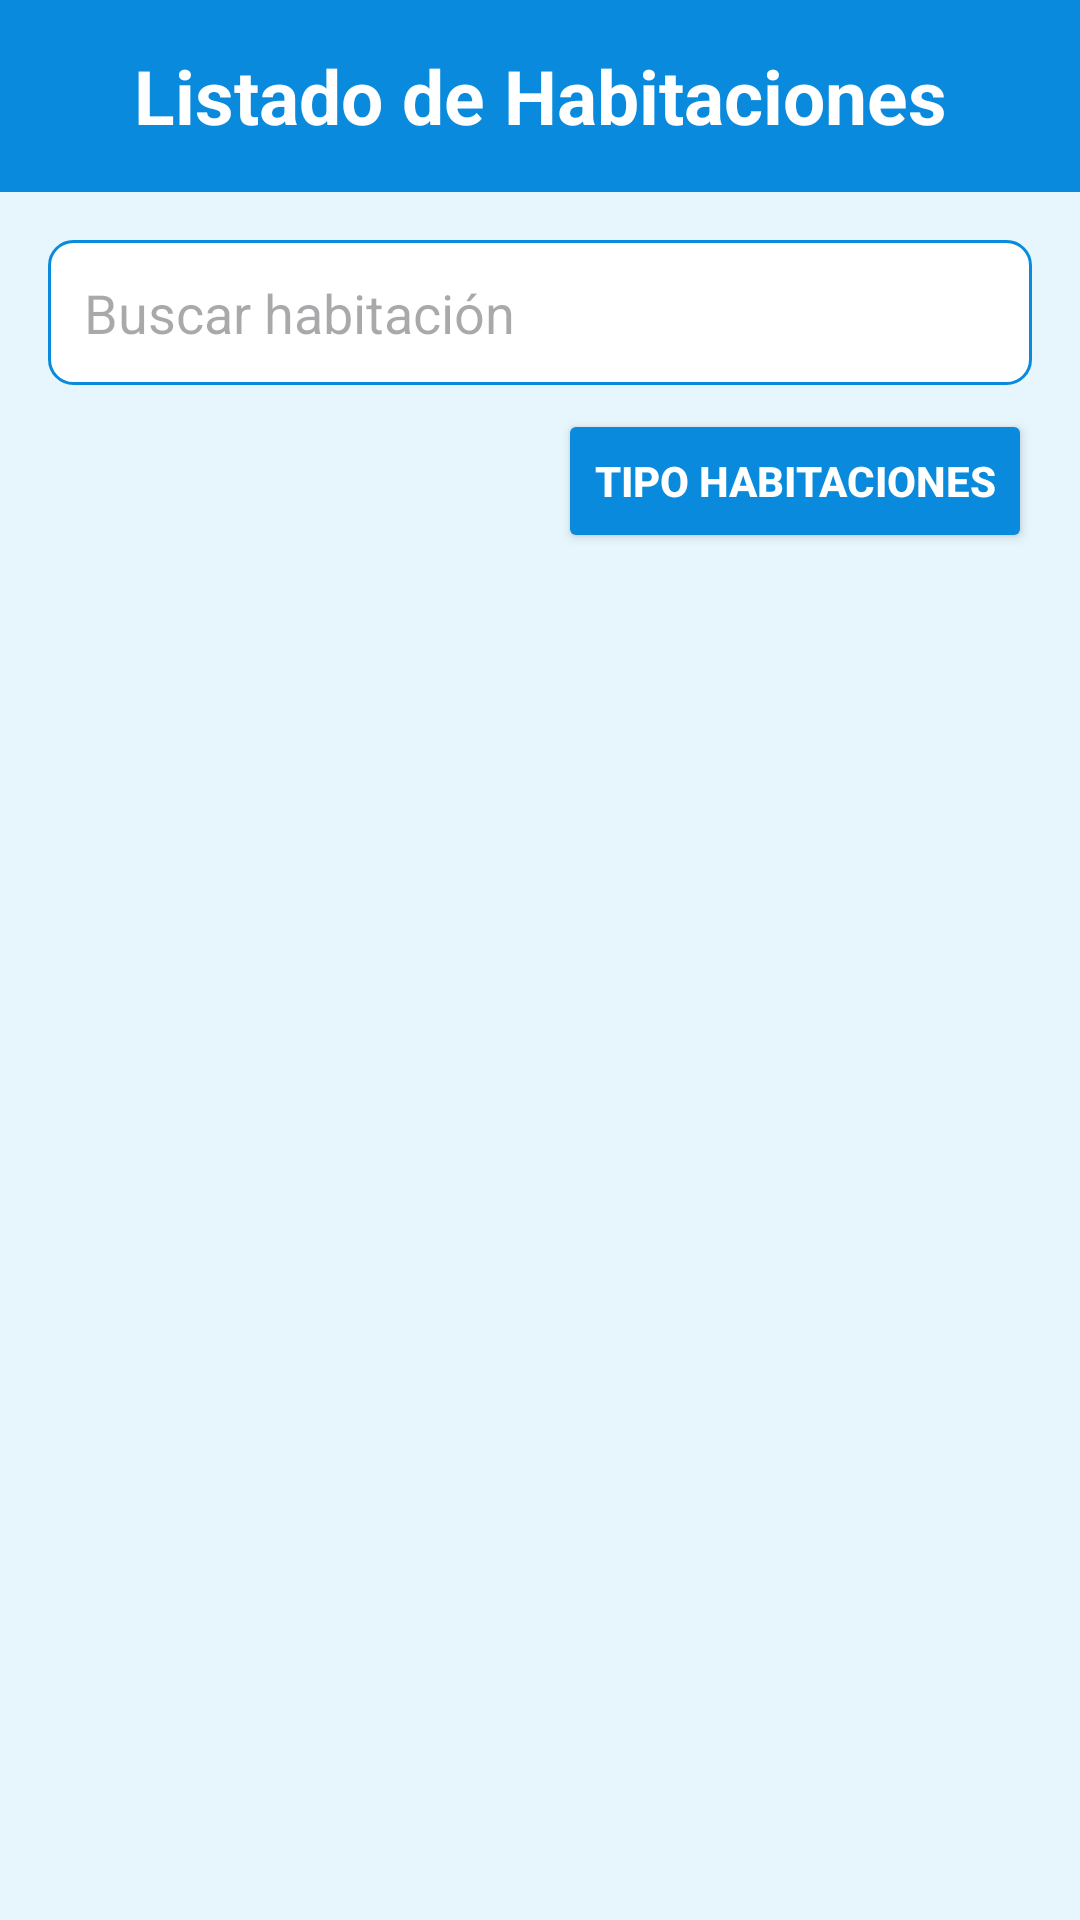

The Android layout XML behind this screen, and the referenced resources:
<!-- AndroidManifest.xml: application theme Theme.PracticaComplexivo -->
<!-- res/layout/activity_habitaciones.xml -->
<?xml version="1.0" encoding="utf-8"?>
<androidx.coordinatorlayout.widget.CoordinatorLayout xmlns:android="http://schemas.android.com/apk/res/android"
    xmlns:tools="http://schemas.android.com/tools"
    android:layout_width="match_parent"
    android:layout_height="match_parent"
    android:background="#E7F6FD"
    tools:context=".HabitacionesActivity">

    
    <com.google.android.material.appbar.AppBarLayout
        android:layout_width="match_parent"
        android:layout_height="wrap_content"
        android:background="#0A8ADC">

        <androidx.appcompat.widget.Toolbar
            android:id="@+id/toolbar"
            android:layout_width="match_parent"
            android:layout_height="?attr/actionBarSize"
            android:background="#0A8ADC"
            android:theme="@style/ThemeOverlay.AppCompat.Dark.ActionBar">

            
            <TextView
                android:layout_width="wrap_content"
                android:layout_height="wrap_content"
                android:layout_gravity="center"
                android:text="Listado de Habitaciones"
                android:textColor="@android:color/white"
                android:textStyle="bold"
                android:textSize="25sp"/>

        </androidx.appcompat.widget.Toolbar>

    </com.google.android.material.appbar.AppBarLayout>

    
    <FrameLayout
        android:layout_width="match_parent"
        android:layout_height="match_parent"
        android:layout_marginTop="?attr/actionBarSize">

        
        <ScrollView
            android:layout_width="match_parent"
            android:layout_height="match_parent">

            <LinearLayout
                android:id="@+id/linearLayoutHabitacionesContainer"
                android:layout_width="match_parent"
                android:layout_height="wrap_content"
                android:orientation="vertical"
                android:padding="16dp">

                
                <EditText
                    android:id="@+id/editTextBuscar"
                    android:layout_width="match_parent"
                    android:layout_height="wrap_content"
                    android:hint="Buscar habitación"
                    android:padding="12dp"
                    android:background="@drawable/search_background" />

                
                <Button
                    android:id="@+id/buttonTipoHabitaciones"
                    android:layout_width="wrap_content"
                    android:layout_height="wrap_content"
                    android:text="Tipo Habitaciones"
                    android:layout_gravity="end"
                    android:padding="12dp"
                    android:backgroundTint="#0A8ADC"
                    android:textColor="@android:color/white"
                    android:textStyle="bold"
                    android:layout_marginTop="8dp"/>

                
                <LinearLayout
                    android:id="@+id/linearLayoutHabitaciones"
                    android:layout_width="match_parent"
                    android:layout_height="wrap_content"
                    android:orientation="vertical"
                    android:padding="16dp" />

            </LinearLayout>
        </ScrollView>
    </FrameLayout>

</androidx.coordinatorlayout.widget.CoordinatorLayout>
<!-- resources referenced by this layout -->
<resources>
  <!-- drawable search_background (drawable) -->
  <shape xmlns:android="http://schemas.android.com/apk/res/android">
      <solid android:color="@android:color/white" />
      <corners android:radius="8dp" />
      <stroke
          android:width="1dp"
          android:color="#0A8ADC" />
      <padding
          android:left="8dp"
          android:right="8dp"
          android:top="8dp"
          android:bottom="8dp" />
  </shape>
  <style name="Theme.PracticaComplexivo" parent="Base.Theme.PracticaComplexivo" />
  <style name="Base.Theme.PracticaComplexivo" parent="Theme.Material3.DayNight.NoActionBar">
          
          
      </style>
</resources>
